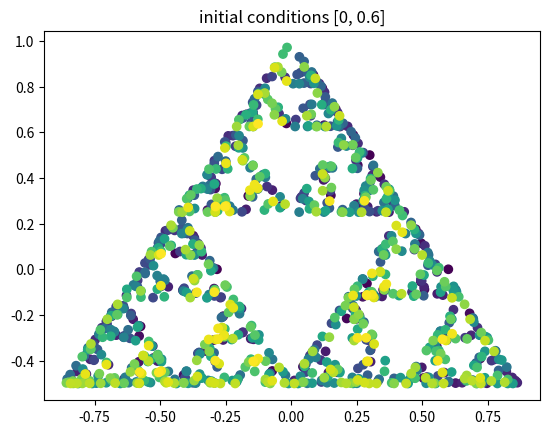

Reproduce this figure in Python.
# -*- coding: utf-8 -*-
"""
Created on Mon Mar  4 21:16:27 2019

@author: SWFvanRijk
"""

import matplotlib.pyplot as plt
import random as rdm
import math as m
import numpy as np

def RegularPolygonPoints(n,c):
    """
    Returns the coordinates of the vertices of a regular polygon with radius r 
    and n sides centered at coordinate c.
    """
    coord = []
    for i in range(n):
        x = m.cos(2*m.pi*i/n)+c[0]
        y = m.sin(2*m.pi*i/n)+c[1]
        coord.append([x,y])
    return(coord) 


def MovePoint(pos,points,s=0.5, k = 1000):
    """
    Moves the point a distance of s from the current position to a random vertex of the
    regular polygon and then does it again. k amounts of steps
    
    @params pos initial position,
    @return all the points the marker has been.
    """   
    
    x = [pos[0]] 
    y = [pos[1]]
    rdm.seed(1)    # comment out if you want randomness
    for i in range(k):
        n = len(points)
        r = int(rdm.random()*n)
        
        x.append(x[i] + (points[r][0] - x[i]) * s)
        y.append(y[i] + (points[r][1] - y[i]) * s)

        
    return(x,y)

vorm = RegularPolygonPoints(3,[0,0])


data = MovePoint([0,0.6],vorm,0.5)
    
   
t = np.arange(len(data[0]))

plt.scatter(data[1], data[0], c=t)
plt.title("initial conditions [0, 0.6]")
plt.show()
#plt.xlim(-70,70)
#plt.ylim(-70,70)
#plt.savefig("chaos.pdf")


### analytic solutions?

#        phi=(1+m.sqrt(5))/2
#        pX = pX + (points[r][0]-pX)*(n-2)/(n-1)
#        pY = pY + (points[r][1]-pY)*(n-2)/(n-1)

